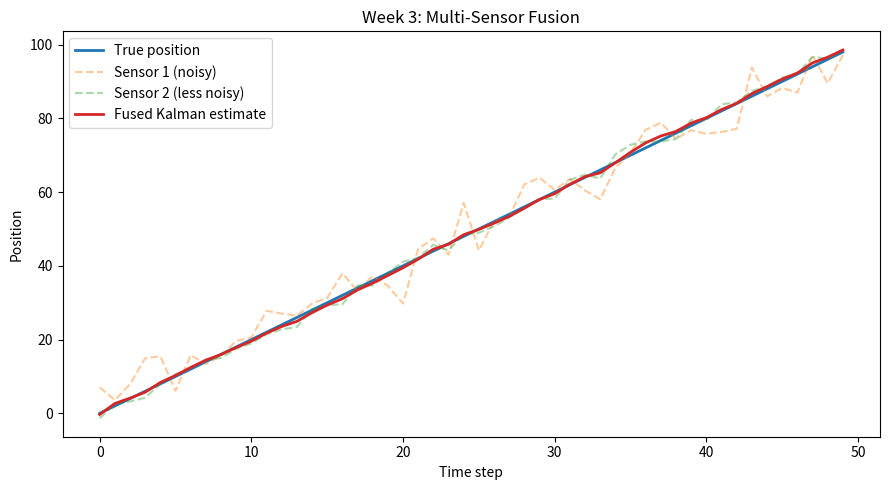

Reproduce this figure in Python. (Note: this script raises an exception after producing the figure.)
"""
Week 3: Multi-sensor fusion (combining two noisy sensors).

Same constant-velocity Kalman filter as Week 2, but now two sensors
independently measure position each step (different noise levels).
Both measurements are fused into one estimate via sequential updates:
predict once, then update with sensor 1, then update again with sensor 2.
"""

import numpy as np
import matplotlib.pyplot as plt

# ---------------------------------------------------------------
# Simulation setup
# ---------------------------------------------------------------
np.random.seed(0)

dt = 1.0
n_steps = 50
true_velocity = 2.0

# Two sensors, different noise characteristics
sensor1_noise_std = 4.0   # noisier
sensor2_noise_std = 1.5   # more precise

true_position = np.zeros(n_steps)
for k in range(1, n_steps):
    true_position[k] = true_position[k - 1] + true_velocity * dt

meas1 = true_position + np.random.normal(0, sensor1_noise_std, n_steps)
meas2 = true_position + np.random.normal(0, sensor2_noise_std, n_steps)

# ---------------------------------------------------------------
# Kalman filter setup (state = [position, velocity])
# ---------------------------------------------------------------
F = np.array([[1, dt],
              [0, 1]])

H = np.array([[1, 0]])   # both sensors measure position only

process_var = 0.01
Q = process_var * np.array([[dt**4 / 4, dt**3 / 2],
                             [dt**3 / 2, dt**2]])

R1 = np.array([[sensor1_noise_std**2]])
R2 = np.array([[sensor2_noise_std**2]])

x = np.array([[0], [0]])
P = np.eye(2) * 500

estimates = np.zeros(n_steps)


def update(x, P, z, R):
    y = z - H @ x
    S = H @ P @ H.T + R
    K = P @ H.T @ np.linalg.inv(S)
    x = x + K @ y
    P = (np.eye(2) - K @ H) @ P
    return x, P


for k in range(n_steps):
    # ---- Predict (once per time step) ----
    x = F @ x
    P = F @ P @ F.T + Q

    # ---- Update with sensor 1, then sensor 2 ----
    x, P = update(x, P, np.array([[meas1[k]]]), R1)
    x, P = update(x, P, np.array([[meas2[k]]]), R2)

    estimates[k] = x[0, 0]

# ---------------------------------------------------------------
# Results
# ---------------------------------------------------------------
mae_sensor1 = np.mean(np.abs(meas1 - true_position))
mae_sensor2 = np.mean(np.abs(meas2 - true_position))
mae_fused = np.mean(np.abs(estimates - true_position))

print(f"MAE (sensor 1 alone): {mae_sensor1:.2f}")
print(f"MAE (sensor 2 alone): {mae_sensor2:.2f}")
print(f"MAE (fused estimate): {mae_fused:.2f}")

plt.figure(figsize=(9, 5))
plt.plot(true_position, label="True position", linewidth=2)
plt.plot(meas1, label="Sensor 1 (noisy)", alpha=0.4, linestyle="--")
plt.plot(meas2, label="Sensor 2 (less noisy)", alpha=0.4, linestyle="--")
plt.plot(estimates, label="Fused Kalman estimate", linewidth=2)
plt.xlabel("Time step")
plt.ylabel("Position")
plt.title("Week 3: Multi-Sensor Fusion")
plt.legend()
plt.tight_layout()
plt.savefig("../docs/week3_output.png")
plt.show()
